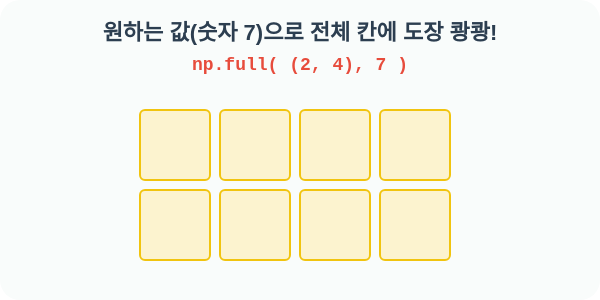
t = 0.00 s
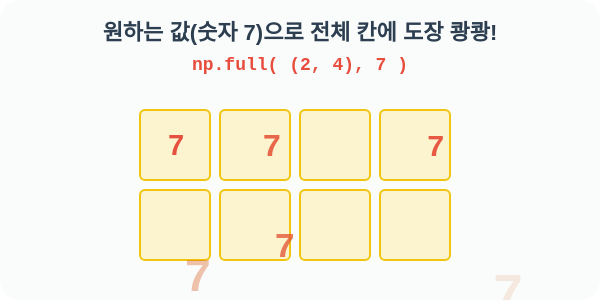
t = 0.80 s
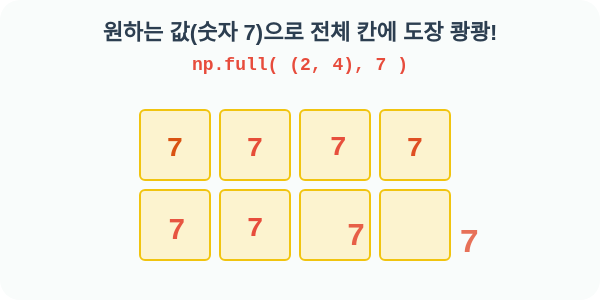
t = 1.25 s
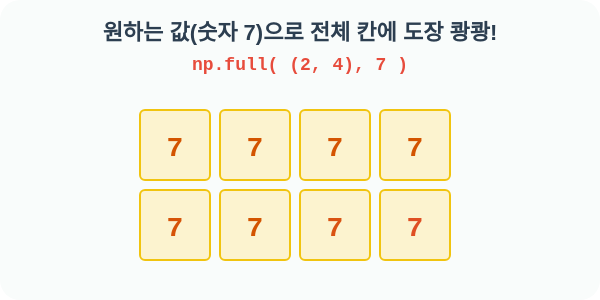
t = 1.85 s
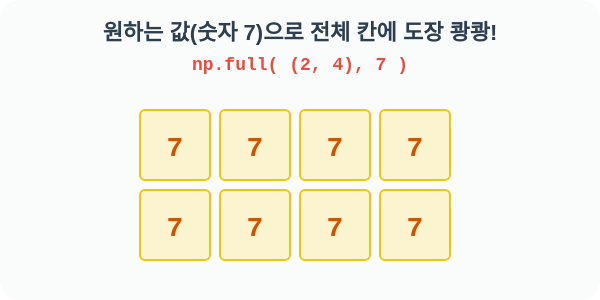
t = 2.68 s
t = 3.05 s: frame unchanged from t = 2.68 s, image omitted

The animated SVG that drew these frames (rendered in a browser with its animation timeline set to each time). Animation: 1 CSS @keyframes rule; one cycle of 3.80 s, repeats indefinitely.

<svg width="600" height="300" xmlns="http://www.w3.org/2000/svg">
  <style>
    .title { font-family: 'Comic Sans MS', sans-serif; font-size: 22px; font-weight: bold; fill: #2c3e50; }
    .code { font-family: 'Courier New', monospace; font-size: 18px; font-weight: bold; fill: #e74c3c; background: #fdf2e9; }
    
    .grid-cell { fill: #fcf3cf; stroke: #f1c40f; stroke-width: 2; rx: 5; }
    .grid-text { font-family: 'Courier New', monospace; font-size: 28px; font-weight: bold; fill: #d35400; text-anchor: middle; alignment-baseline: central; opacity: 0; }
    
    /* Animations */
    @keyframes pound-stamp {
      0% { opacity: 0; transform: translateY(-40px) scale(2); }
      30% { opacity: 1; transform: translateY(0) scale(1); fill: #e74c3c; } /* Highlight red on impact */
      50%, 100% { opacity: 1; transform: translateY(0) scale(1); fill: #d35400; }
    }
    
    /* Random cascade effect */
    .f0 { animation: pound-stamp 3s infinite; animation-delay: 0.1s; }
    .f1 { animation: pound-stamp 3s infinite; animation-delay: 0.3s; }
    .f2 { animation: pound-stamp 3s infinite; animation-delay: 0.5s; }
    .f3 { animation: pound-stamp 3s infinite; animation-delay: 0.2s; }
    .f4 { animation: pound-stamp 3s infinite; animation-delay: 0.6s; }
    .f5 { animation: pound-stamp 3s infinite; animation-delay: 0.4s; }
    .f6 { animation: pound-stamp 3s infinite; animation-delay: 0.7s; }
    .f7 { animation: pound-stamp 3s infinite; animation-delay: 0.8s; }

  </style>

  <rect width="100%" height="100%" fill="#f9fcfb" rx="20" />
  
  <text x="300" y="40" class="title" text-anchor="middle">원하는 값(숫자 7)으로 전체 칸에 도장 쾅쾅!</text>
  <text x="300" y="70" class="code" text-anchor="middle">np.full( (2, 4), 7 )</text>

  <!-- 2x4 Grid -->
  <g transform="translate(140, 110)">
    <!-- Row 1 -->
    <rect x="0" y="0" width="70" height="70" class="grid-cell" />
    <text x="35" y="38" class="grid-text f0">7</text>
    
    <rect x="80" y="0" width="70" height="70" class="grid-cell" />
    <text x="115" y="38" class="grid-text f1">7</text>

    <rect x="160" y="0" width="70" height="70" class="grid-cell" />
    <text x="195" y="38" class="grid-text f2">7</text>

    <rect x="240" y="0" width="70" height="70" class="grid-cell" />
    <text x="275" y="38" class="grid-text f3">7</text>
    
    <!-- Row 2 -->
    <rect x="0" y="80" width="70" height="70" class="grid-cell" />
    <text x="35" y="118" class="grid-text f4">7</text>
    
    <rect x="80" y="80" width="70" height="70" class="grid-cell" />
    <text x="115" y="118" class="grid-text f5">7</text>

    <rect x="160" y="80" width="70" height="70" class="grid-cell" />
    <text x="195" y="118" class="grid-text f6">7</text>

    <rect x="240" y="80" width="70" height="70" class="grid-cell" />
    <text x="275" y="118" class="grid-text f7">7</text>
  </g>

</svg>
